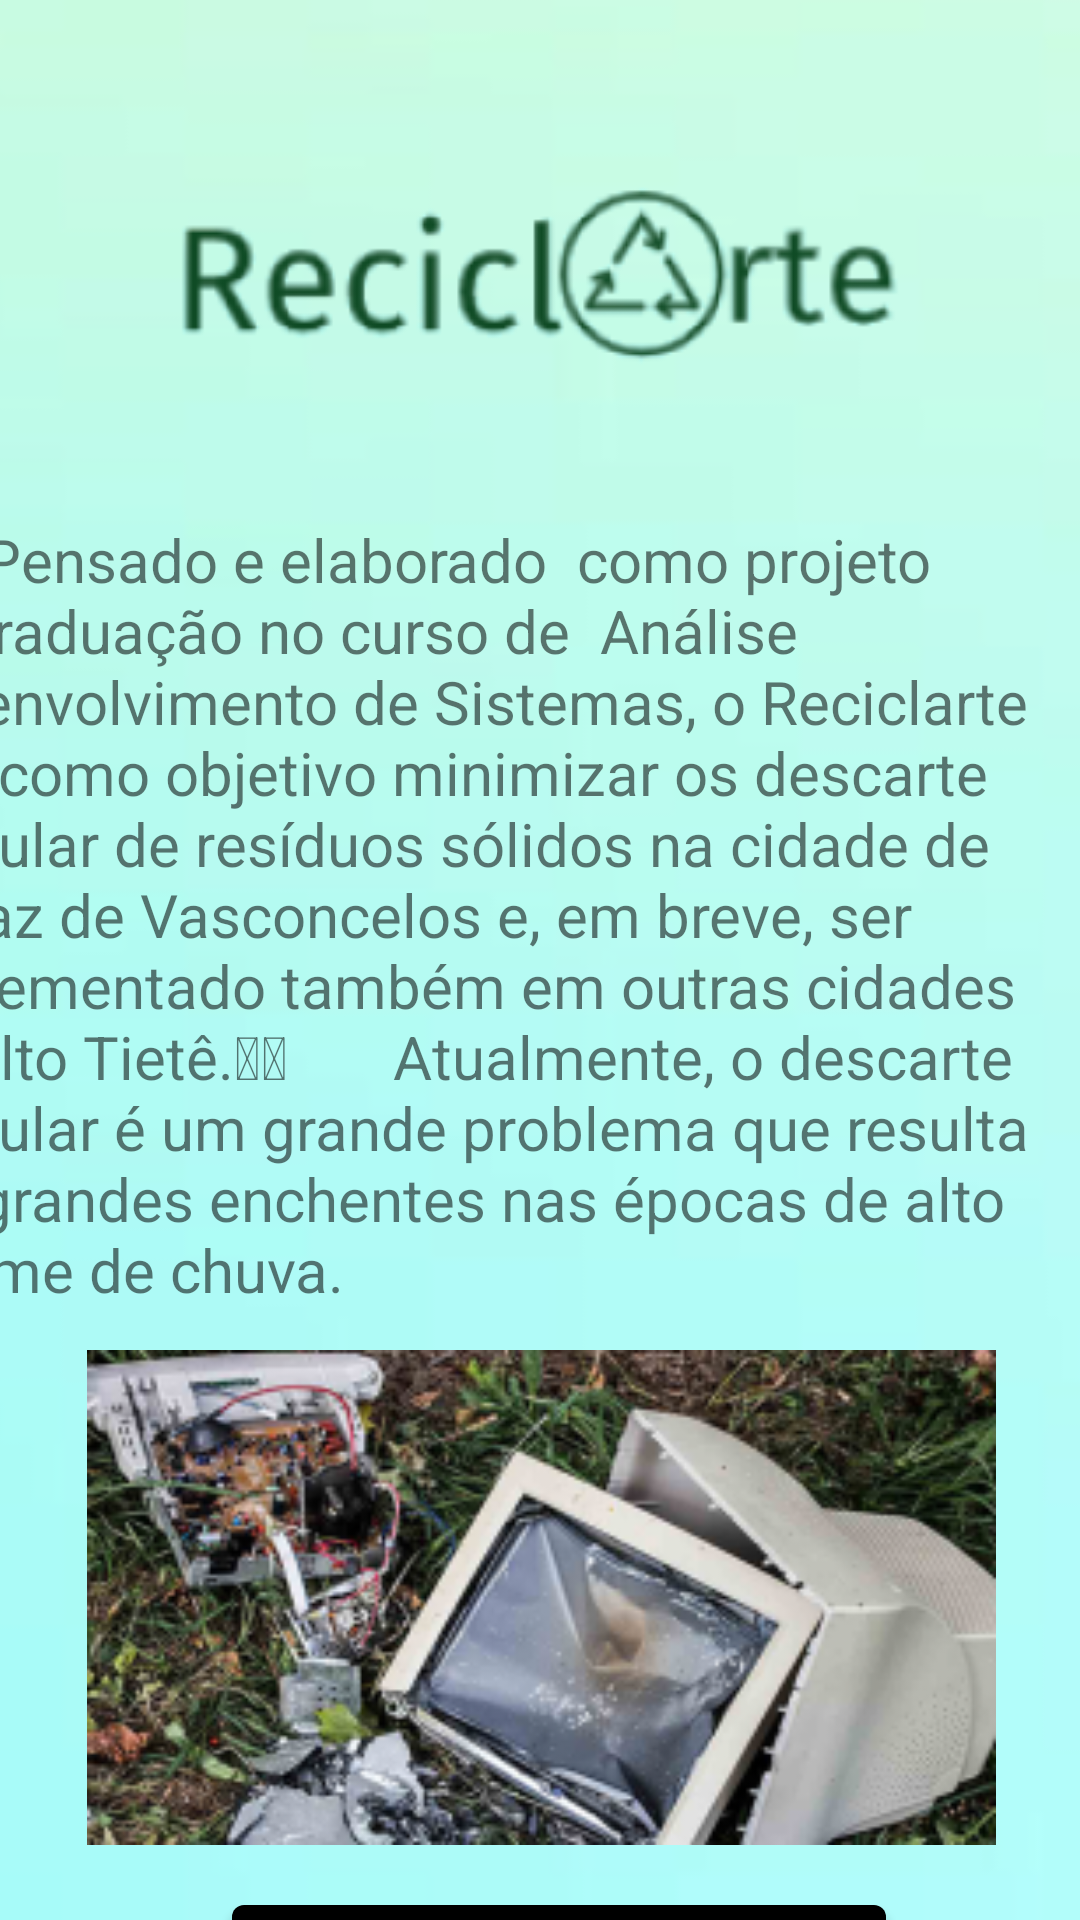

Reconstruct the res/layout file that produces this screen, plus the resources it refers to.
<!-- AndroidManifest.xml: application theme Theme.ReciclArt -->
<!-- res/layout/activity_elaborado_por.xml -->
<?xml version="1.0" encoding="utf-8"?>
<androidx.constraintlayout.widget.ConstraintLayout xmlns:android="http://schemas.android.com/apk/res/android"
    xmlns:app="http://schemas.android.com/apk/res-auto"
    xmlns:tools="http://schemas.android.com/tools"
    android:layout_width="match_parent"
    android:layout_height="match_parent"
    tools:context=".ElaboradoPor">

    <ImageView
        android:id="@+id/imageView3"
        android:layout_width="460dp"
        android:layout_height="852dp"
        app:layout_constraintBottom_toBottomOf="parent"
        app:layout_constraintLeft_toLeftOf="parent"
        app:layout_constraintRight_toRightOf="parent"
        app:layout_constraintTop_toTopOf="parent"
        app:srcCompat="@drawable/fundo" />

    <ImageView

        android:id="@+id/img_logo"
        android:layout_width="397dp"
        android:layout_height="165dp"
        android:layout_marginTop="8dp"
        android:src="@drawable/logo"
        app:layout_constraintLeft_toLeftOf="parent"
        app:layout_constraintRight_toRightOf="parent"
        app:layout_constraintTop_toTopOf="parent" />

    <TextView

        android:id="@+id/elaborado_por"
        android:layout_width="401dp"
        android:layout_height="322dp"
        android:layout_gravity="center_horizontal"
        android:text="       Pensado e elaborado  como projeto de graduação no curso de  Análise Desenvolvimento de Sistemas, o Reciclarte tem como objetivo minimizar os descarte irregular de resíduos sólidos na cidade de Ferraz de Vasconcelos e, em breve, ser implementado também em outras cidades do Alto Tietê.         Atualmente, o descarte irregular é um grande problema que resulta em grandes enchentes nas épocas de alto volume de chuva."
        android:textSize="20dp"
        app:layout_constraintEnd_toEndOf="parent"
        app:layout_constraintLeft_toLeftOf="parent"
        app:layout_constraintRight_toRightOf="parent"
        app:layout_constraintTop_toBottomOf="@+id/img_logo" />

    <ImageView

        android:id="@+id/computador"
        android:layout_width="397dp"
        android:layout_height="165dp"
        android:layout_marginTop="450dp"
        android:src="@drawable/rectangle_43"
        app:layout_constraintLeft_toLeftOf="parent"
        app:layout_constraintRight_toRightOf="parent"
        app:layout_constraintTop_toTopOf="parent" />


    <com.google.android.material.button.MaterialButton
        android:id="@+id/voltar1"
        style="@style/Widget.Shrine.Button"
        android:layout_width="218dp"
        android:layout_height="50dp"
        android:layout_marginTop="14dp"
        android:hint="VOLTAR"
        app:layout_constraintEnd_toEndOf="parent"
        app:layout_constraintHorizontal_bias="0.544"
        app:layout_constraintStart_toStartOf="parent"
        app:layout_constraintTop_toBottomOf="@+id/computador" />


</androidx.constraintlayout.widget.ConstraintLayout>
<!-- resources referenced by this layout -->
<resources>
  <!-- drawable fundo: png bitmap (drawable, 11443 bytes) -->
  <!-- drawable logo: png bitmap (drawable, 18613 bytes) -->
  <!-- drawable rectangle_43: png bitmap (drawable, 92542 bytes) -->
  <style name="Widget.Shrine.Button" parent="Widget.MaterialComponents.Button">
          <item name="android:textColor">?android:attr/textColorPrimary</item>
          <item name="backgroundTint">?attr/colorPrimaryDark</item>
      </style>
  <style name="Theme.ReciclArt" parent="Theme.MaterialComponents.DayNight.DarkActionBar">
              <color name="colorPrimary">#E0E0E0</color>
              <color name="colorPrimaryDark">#FF29B6F6</color>
              <color name="colorAccent">#FEDBD0</color>
              <color name="textColorPrimary">#FF29B6F6</color>
              <color name="toolbarIconColor">#@color/textColorPrimary</color>
              <color name="loginPageBackgroundColor">#FF039BE5</color>
              <color name="productGridBackgroundColor">#FBB8FA</color>
              <color name="textInputOutlineColor">#FBB8AC</color>
              <color name="light_blue_400">#FF29B6F6</color>
              <color name="light_blue_600">#FF039BE5</color>
              <color name="gray_400">#FFBDBDBD</color>
              <color name="gray_600">#FF757575</color>
      </style>
  <color name="textColorPrimary">#FF29B6F6</color>
</resources>
